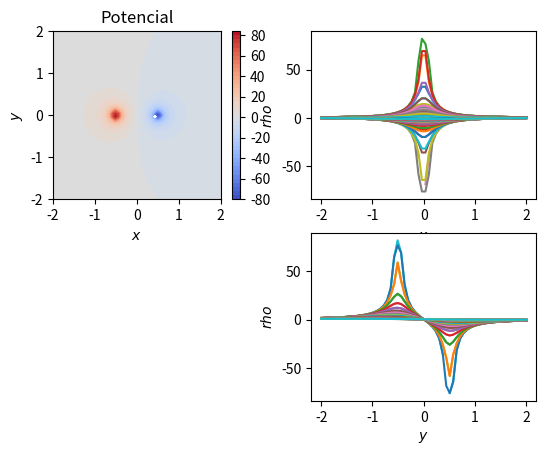

Write the Python code that produced this figure.
# Representación del potencial
import numpy as np
import matplotlib
import matplotlib.pyplot as plt
from matplotlib.patches import Circle

# def M_Jacobi(A,b):
#     n = len(A)
#     D = np.zeros([n,n])
#     U = np.zeros([n,n])
#     L = np.zeros([n,n])
#     for i in range(n):
#         for j in range(n):
#             if i==j:
#                 D[i,j] = A[i,j]
#             if i > j:
#                 L[i,j] = A[i,j]
#             if i < j:
#                 U[i,j] = A[i,j]
#     B = np.dot(inversa(D),U+L)
#     return B,np.dot(inversa(D),b),max(np.abs(la.eig(B)[0]))

# def jacobi(A,b,x0,norm,error,maxi):
#     B,c,re = M_Jacobi(A,b)
#     if re >= 1:
#         print('Error: Radio espectral mayor que uno,por tanto, el método no converge')
#         return
#     else:
#         n = 1
#         x1 = iteracion_SEL(x0,B,c)
#         while n < maxi:
#             if abs(la.norm(x1-x0,norm)) < error:
#                 break
#             n += 1
#             x0 = x1
#             x1 = iteracion_SEL(x1,B,c)
#     return x1,n,re


#Función de Posición en la matriz
def Pos(r):
	i = int((r[0]-L0)/h)
	j = int((r[1]-L0)/h)
	return i,j

# Tamaño y resolucion
L  = 4.0
L0 = -2.0
N = 60
h = L/(N-1) #resolucion
q = 5. 

# Definimos dosnde están las cargas

cargas=[]
cargas.append((q,(-0.5,0)))
cargas.append((-q,(0.5,0)))

# Hacemos la Matriz de densidad de Carga

# Define arrays used for plotting
x = np.linspace(L0,L+L0,N) 
y = np.linspace(L0,L+L0,N)
# Aunque ahora no lo necesitamos. Podemos definir una red para un campo vectorial.
# Esto nos dará un poco más de juego y nos permitirá representar campos vectoriales.
Y,X = np.meshgrid(y,x)

M = np.zeros((N,N))

for carga in cargas:
	M[Pos(carga[1])]=carga[0]

def V(q,r0,x,y):
    den=np.hypot(x-r0[0],y-r0[1])
    return q/den

print(M)

def V2(q,r0,x,y):
    return 1/4*(V(q,[r0[0]+h,r0[1]],x,y)+V(q,[r0[0]-h,r0[1]],x,y)+V(q,[r0[0],r0[1]+h],x,y)+V(q,[r0[0],r0[1]-h],x,y)+M**h**2)

for carga in cargas:
    v0=V2(carga[0],carga[1],X,Y)
    M += v0

# Set colour interpolation and colour map
colorinterpolation = 50
colourMap = plt.cm.coolwarm

fig = plt.figure()

#primer subplot

ax = fig.add_subplot(221)
# Configure the contour
plt.contourf(x, y , np.transpose(M), colorinterpolation, cmap=colourMap)
plt.title("Potencial")

# Add filled circles for the charges themselves
#charge_colors = {True: '#aa0000', False: '#0000aa'}
#for q, pos in cargas:
#    ax.add_artist(Circle(pos, 0.1, color=charge_colors[q>0]))
    
ax.set_xlabel('$x$')
ax.set_ylabel('$y$')
ax.set_aspect('equal')

plt.colorbar()


a3=fig.add_subplot(222)
plt.plot(x,np.transpose(M))
a3.set_xlabel('$x$')
a3.set_ylabel('$rho$')

a4=fig.add_subplot(224)
plt.plot(y,M)
a4.set_xlabel('$y$')
a4.set_ylabel('$rho$')


# Mostramos el resultado
plt.show()
